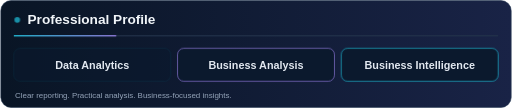
t = 0.00 s
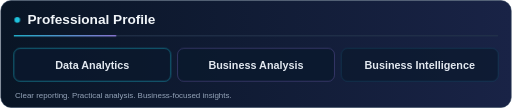
t = 8.00 s
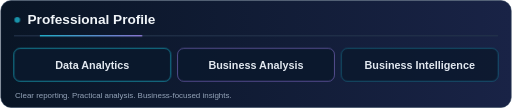
t = 8.75 s
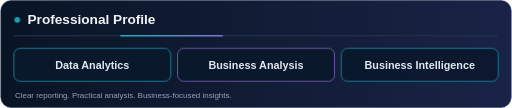
t = 9.50 s

The animated SVG that drew these frames (rendered in a browser with its animation timeline set to each time). Animation: 2 CSS @keyframes rules; frames cover the first 9.50 s, repeats indefinitely.

<svg xmlns="http://www.w3.org/2000/svg" width="900" height="190" viewBox="0 0 900 190" role="img" aria-label="Professional Profile"><defs><linearGradient id="bg"><stop stop-color="#091525"/><stop offset="1" stop-color="#192346"/></linearGradient><linearGradient id="a"><stop stop-color="#22d3ee"/><stop offset="1" stop-color="#a78bfa"/></linearGradient></defs><style>.beam{animation:travel 8s ease-in-out infinite}.tile{animation:lit 6s ease-in-out infinite}.dot{animation:lit 3s ease-in-out infinite}@keyframes travel{0%,100%{transform:translateX(0)}50%{transform:translateX(640px)}}@keyframes lit{0%,100%{stroke-opacity:.2;opacity:.65}50%{stroke-opacity:1;opacity:1}}@media(prefers-reduced-motion:reduce){.beam,.tile,.dot{animation:none}}</style><rect x="1" y="1" width="898" height="188" rx="18" fill="url(#bg)" stroke="#263953"/><circle class="dot" cx="30" cy="35" r="5" fill="#22d3ee"/><text x="48" y="42" fill="#f1f5f9" font-family="Arial,Helvetica,sans-serif" font-weight="700" font-size="24">Professional Profile</text><rect x="24" y="62" width="852" height="2" fill="#24344c"/><rect class="beam" x="24" y="62" width="180" height="2" fill="url(#a)"/><g><rect class="tile" style="animation-delay:0s" x="24" y="85" width="276" height="58" rx="11" fill="#0b192d" stroke="#22d3ee"/><text x="162" y="121" text-anchor="middle" font-family="Arial,Helvetica,sans-serif" font-weight="600" font-size="19" fill="#e2e8f0">Data Analytics</text></g><g><rect class="tile" style="animation-delay:0.6s" x="312" y="85" width="276" height="58" rx="11" fill="#0b192d" stroke="#a78bfa"/><text x="450" y="121" text-anchor="middle" font-family="Arial,Helvetica,sans-serif" font-weight="600" font-size="19" fill="#e2e8f0">Business Analysis</text></g><g><rect class="tile" style="animation-delay:1.2s" x="600" y="85" width="276" height="58" rx="11" fill="#0b192d" stroke="#22d3ee"/><text x="738" y="121" text-anchor="middle" font-family="Arial,Helvetica,sans-serif" font-weight="600" font-size="19" fill="#e2e8f0">Business Intelligence</text></g><text x="26" y="172" fill="#94a3b8" font-family="Arial,Helvetica,sans-serif" font-size="14">Clear reporting. Practical analysis. Business-focused insights.</text></svg>
